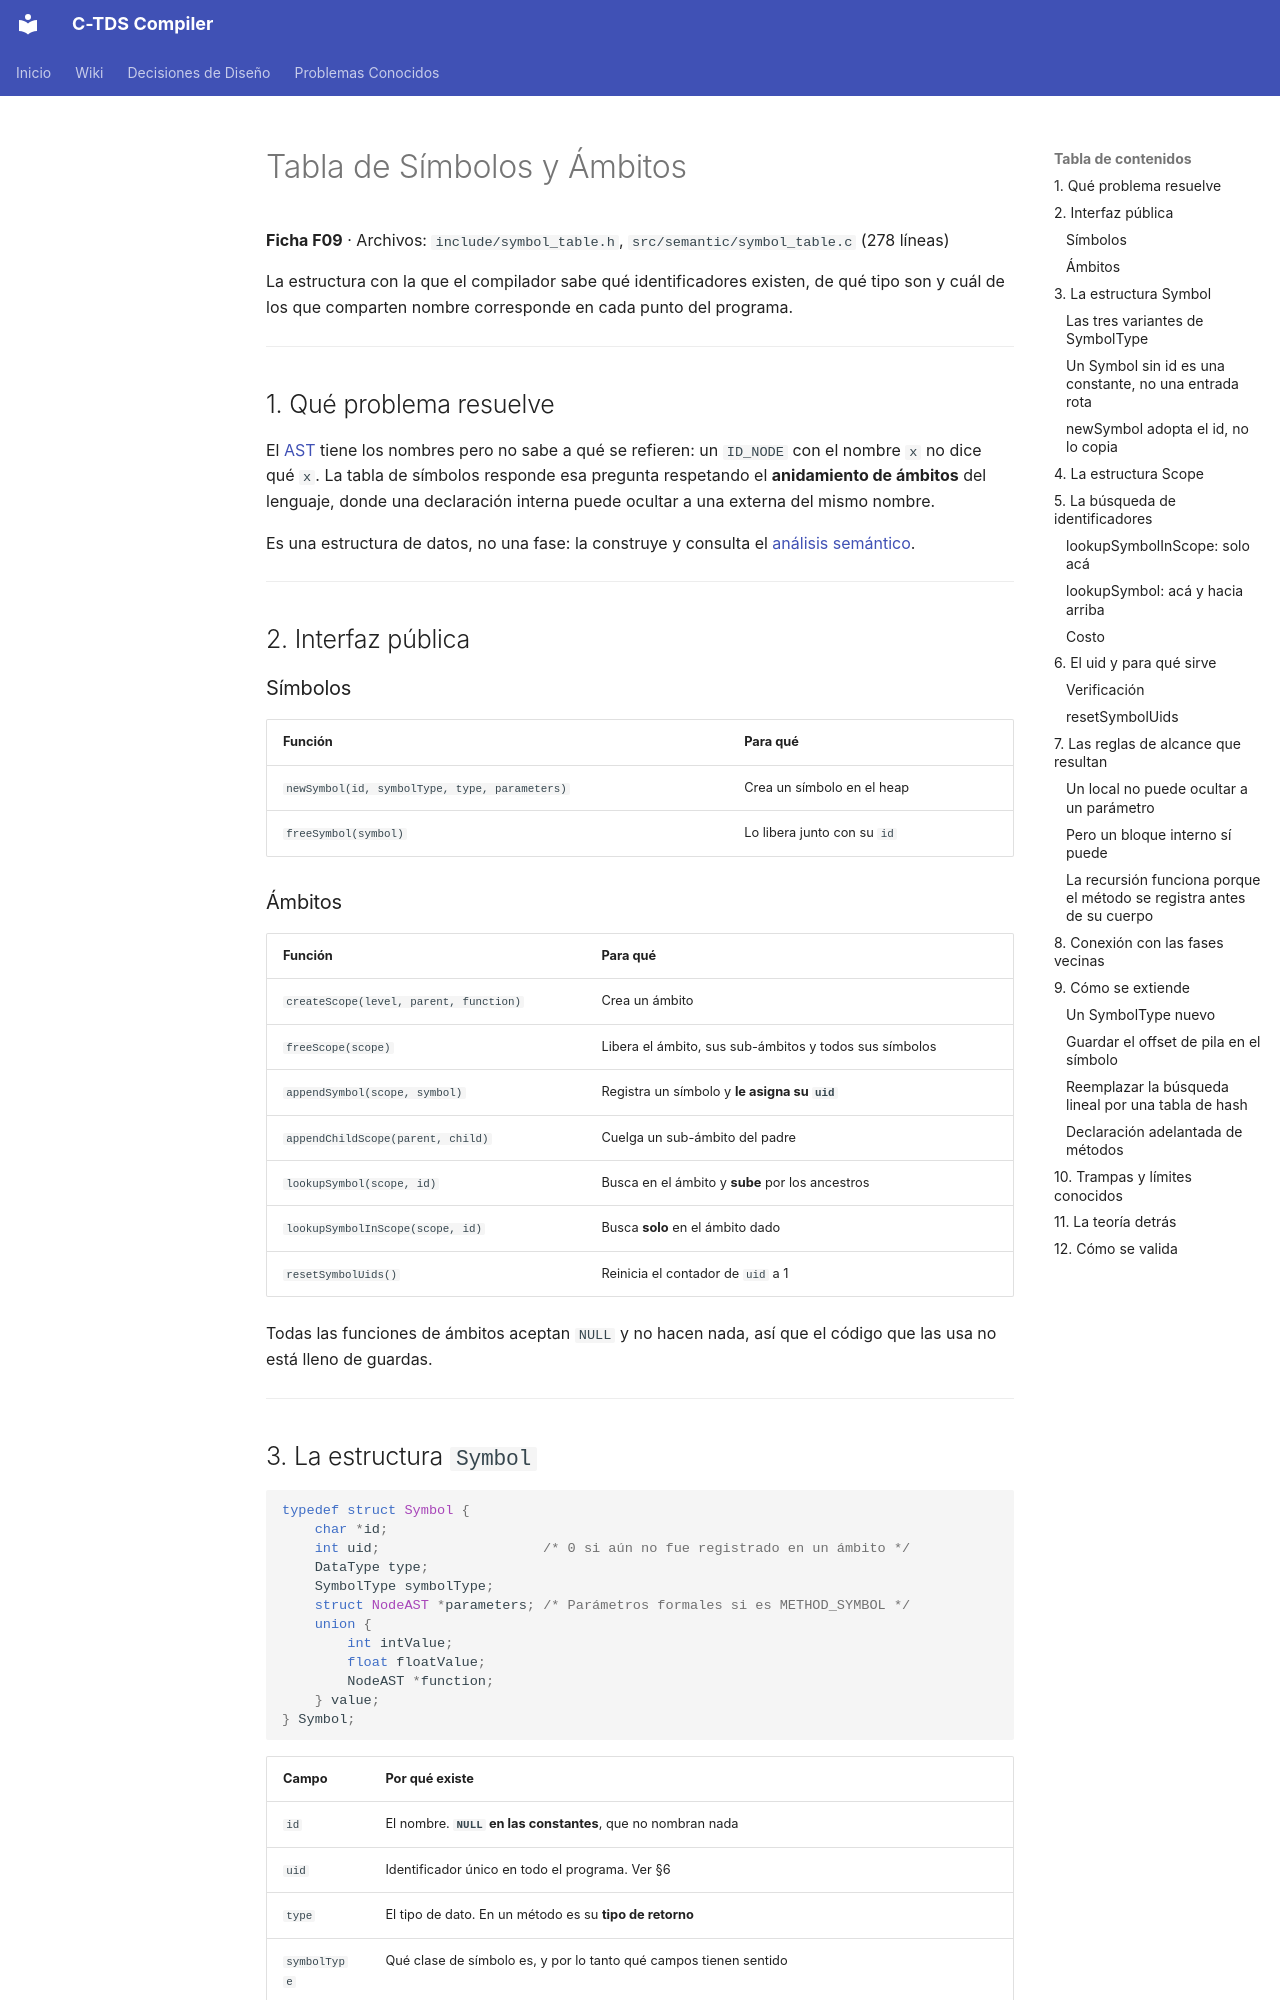

repository: julivarea/compiler · page: wiki/04-symbol-table/index.html · generator: mkdocs

# Tabla de Símbolos y Ámbitos

**Ficha F09** · Archivos: `include/symbol_table.h`, `src/semantic/symbol_table.c` (278 líneas)

La estructura con la que el compilador sabe qué identificadores existen, de qué
tipo son y cuál de los que comparten nombre corresponde en cada punto del
programa.

---

## 1. Qué problema resuelve

El [AST](03-ast.md) tiene los nombres pero no sabe a qué se refieren: un `ID_NODE`
con el nombre `x` no dice qué `x`. La tabla de símbolos responde esa pregunta
respetando el **anidamiento de ámbitos** del lenguaje, donde una declaración
interna puede ocultar a una externa del mismo nombre.

Es una estructura de datos, no una fase: la construye y consulta el
[análisis semántico](04-semantic-analysis.md).

---

## 2. Interfaz pública

### Símbolos

| Función | Para qué |
| --- | --- |
| `newSymbol(id, symbolType, type, parameters)` | Crea un símbolo en el heap |
| `freeSymbol(symbol)` | Lo libera junto con su `id` |

### Ámbitos

| Función | Para qué |
| --- | --- |
| `createScope(level, parent, function)` | Crea un ámbito |
| `freeScope(scope)` | Libera el ámbito, sus sub-ámbitos y todos sus símbolos |
| `appendSymbol(scope, symbol)` | Registra un símbolo y **le asigna su `uid`** |
| `appendChildScope(parent, child)` | Cuelga un sub-ámbito del padre |
| `lookupSymbol(scope, id)` | Busca en el ámbito y **sube** por los ancestros |
| `lookupSymbolInScope(scope, id)` | Busca **solo** en el ámbito dado |
| `resetSymbolUids()` | Reinicia el contador de `uid` a 1 |

Todas las funciones de ámbitos aceptan `NULL` y no hacen nada, así que el código
que las usa no está lleno de guardas.

---

## 3. La estructura `Symbol`

```c
typedef struct Symbol {
    char *id;
    int uid;                    /* 0 si aún no fue registrado en un ámbito */
    DataType type;
    SymbolType symbolType;
    struct NodeAST *parameters; /* Parámetros formales si es METHOD_SYMBOL */
    union {
        int intValue;
        float floatValue;
        NodeAST *function;
    } value;
} Symbol;
```

| Campo | Por qué existe |
| --- | --- |
| `id` | El nombre. **`NULL` en las constantes**, que no nombran nada |
| `uid` | Identificador único en todo el programa. Ver §6 |
| `type` | El tipo de dato. En un método es su **tipo de retorno** |
| `symbolType` | Qué clase de símbolo es, y por lo tanto qué campos tienen sentido |
| `parameters` | Puntero al `PARAMETERS_NODE` del AST. Es una **referencia hacia atrás** desde la tabla al árbol, y es lo que permite validar los argumentos de una llamada |
| `value` | El valor de una constante |

**La unión tiene dos miembros para dos usos que no coexisten:** `intValue`
guarda enteros y booleanos (1/0), y `floatValue` los reales. Un símbolo nunca es
entero y real a la vez, así que la unión no desperdicia nada.

### Las tres variantes de `SymbolType`

| Variante | Quién la crea | Qué campos usa |
| --- | --- | --- |
| `VARIABLE_SYMBOL` | El parser y `newParameterDeclaration` | `id`, `uid`, `type` |
| `METHOD_SYMBOL` | `newMethodDeclaration` | `id`, `uid`, `type` (retorno), `parameters` |
| `CONSTANT_SYMBOL` | Los `new*LiteralNode` | `type`, `value`. **Sin `id`** |
